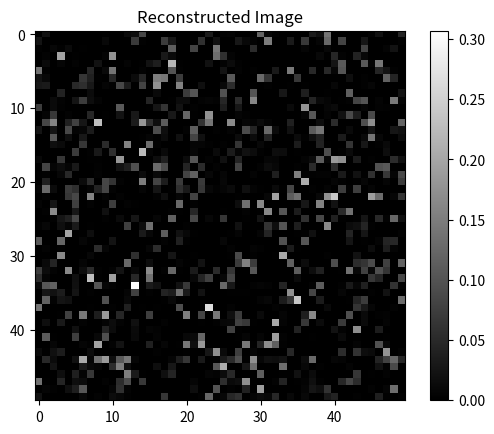

Here is the Python script that generated this plot:
# reconstruction.py

import numpy as np
import matplotlib.pyplot as plt

class MARTReconstruction:
    def __init__(self, num_iterations=10):
        self.num_iterations = num_iterations

    def reconstruct(self, projections):
        """Performs a basic MART-like iterative reconstruction."""
        reconstructed_image = np.ones_like(projections)
        for _ in range(self.num_iterations):
            reconstructed_image *= projections / (np.sum(reconstructed_image, axis=0) + 1e-8)
        return reconstructed_image

    def visualize_reconstruction(self, image):
        plt.imshow(image, cmap='gray')
        plt.title("Reconstructed Image")
        plt.colorbar()
        plt.show()

if __name__ == "__main__":
    fake_projections = np.random.rand(50, 50)
    recon = MARTReconstruction()
    reconstructed = recon.reconstruct(fake_projections)
    recon.visualize_reconstruction(reconstructed)
